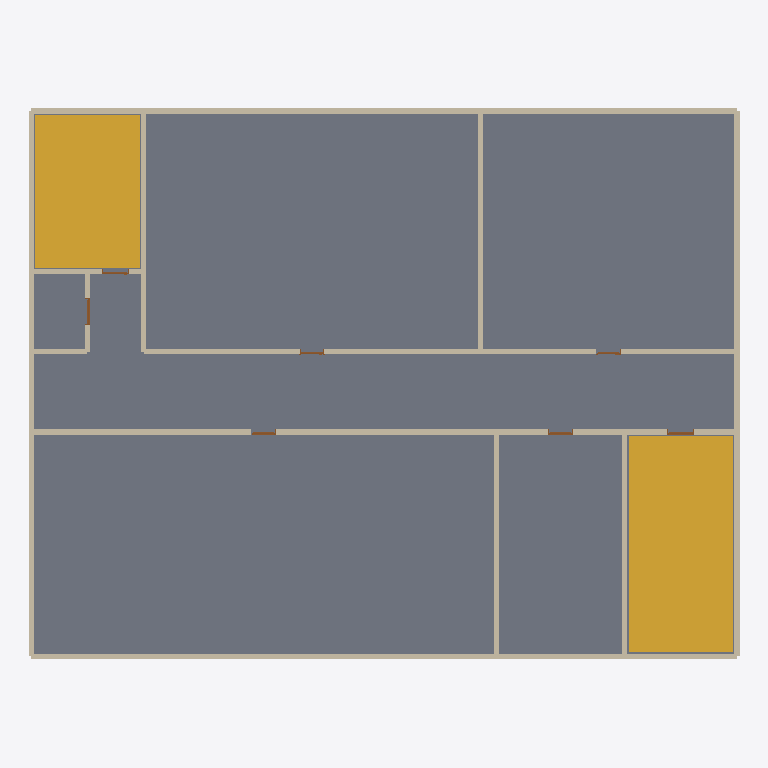
Plan cut of the same IFC building model at storey 'R+3' (level 9.00 m, cut at 10.40 m), seen from above with north up, elements coloured by IFC class: 27 walls (beige), 7 doors (brown), 2 stairs (yellow), 1 slab (grey). Cut surfaces are drawn darker.
Extent 26.6 m × 20.6 m × 18.2 m (x, y, z). Storeys (6): RDC at 0.00 m; R+1 at 3.00 m; R+2 at 6.00 m; R+3 at 9.00 m; R+4 at 12.00 m; R+5 at 15.00 m. Elements (192): 138 IfcWall, 36 IfcDoor, 12 IfcStair, 6 IfcSlab.

HEADER;
FILE_DESCRIPTION(('ViewDefinition[DesignTransferView]'),'2;1');
FILE_NAME('/dev/null','2026-11-08T05:02:10+01:00',(''),(''),'IfcOpenShell 0.9.0.post1','IfcOpenShell 0.9.0.post1','Nobody');
FILE_SCHEMA(('IFC4'));
ENDSEC;
DATA;
#1=IFCPROJECT('2_EXJCY49AhPilZIa547$W',$,'Bâtiment d''exercice',$,$,$,$,(#10),#5);
#12=IFCSITE('3V9PdSch5D39w7AUQ_xYbI',$,'Site',$,$,$,$,$,$,$,$,$,$,$);
#13=IFCBUILDING('2id8cVdaD51hWgW3fljm7X',$,'Bâtiment d''exercice',$,$,$,$,$,$,$,$,$);
#24=IFCBUILDINGSTOREY('24ubnLXOz16BEg9q72ggEw',$,'RDC',$,$,#30,$,$,$,0.0);
#31=IFCBUILDINGSTOREY('0MzvAb_ojDsA3DX5_yLhtp',$,'R+1',$,$,#36,$,$,$,3.0);
#37=IFCBUILDINGSTOREY('0vJ0VtGMv4d9na5A7kzU1A',$,'R+2',$,$,#42,$,$,$,6.0);
#43=IFCBUILDINGSTOREY('0C1_TeVnr2I9CT$Z$mBaWB',$,'R+3',$,$,#48,$,$,$,9.0);
#49=IFCBUILDINGSTOREY('37qu_YsAjAS9pdjDrRhFNx',$,'R+4',$,$,#54,$,$,$,12.0);
#55=IFCBUILDINGSTOREY('3d16m6NfT14O4z1pNBC$b2',$,'R+5',$,$,#60,$,$,$,15.0);
#4256=IFCSLAB('2Ox09hk6T0DR2RtVJIRYI_',$,'Dalle R+3',$,$,#4278,#4272,$,.FLOOR.);
#4441=IFCSTAIR('00H3$1o75DEOiWk4lhzTfU',$,'Escalier B',$,$,#4462,#4457,$,.NOTDEFINED.);
#4419=IFCSTAIR('1cKOxcnn51bxNlzehedQ_P',$,'Escalier A',$,$,#4440,#4435,$,.NOTDEFINED.);
#4666=IFCWALL('3hqaYrEfj8jv3T6BDCR9Wf',$,'Mur partition',$,$,#4687,#4682,$,$);
#5046=IFCWALL('3CYzpUxbn5AwOTal9gfLSU',$,'Mur facade',$,$,#5067,#5062,$,$);
#4971=IFCWALL('33wANoExfFmBQePyqsexTV',$,'Mur facade',$,$,#4992,#4987,$,$);
#4795=IFCWALL('069Qp8LyLFZ8qpzVGp5L03',$,'Mur partition',$,$,#4816,#4811,$,$);
#5021=IFCWALL('3vyS8frFb7TPsP1E3i05A0',$,'Mur facade',$,$,#5042,#5037,$,$);
#4996=IFCWALL('03enmiweL5mh_LwMYIZgso',$,'Mur facade',$,$,#5017,#5012,$,$);
#4895=IFCWALL('3nJoOMKqHA2xTAUNinINXj',$,'Mur facade',$,$,#4916,#4911,$,$);
#4946=IFCWALL('3o1j$FmD9D6RT6OYyEWZm9',$,'Mur partition',$,$,#4967,#4962,$,$);
#4770=IFCWALL('0Xj4f9caPCXRyKo85eMyv_',$,'Mur partition',$,$,#4791,#4786,$,$);
#5097=IFCWALL('0KUHlj3bb4DfYPYaZDrdvZ',$,'Mur facade',$,$,#5118,#5113,$,$);
#4920=IFCWALL('3uKZdvd$19NB687HZ8_OOI',$,'Mur stair',$,$,#4941,#4936,$,$);
#5071=IFCWALL('09zPHrbRrDoPslY_bRIU6W',$,'Mur technical',$,$,#5092,#5087,$,$);
#4515=IFCWALL('20OVAn2LT4ru8ZAo1aySu7',$,'Mur stair',$,$,#4536,#4531,$,$);
#4566=IFCWALL('0yc3UahZ9EqAHwSMpmgjNT',$,'Mur facade',$,$,#4587,#4582,$,$);
#4541=IFCWALL('0uiM6YHTH2QAWHCInX5kwO',$,'Mur facade',$,$,#4562,#4557,$,$);
#5122=IFCWALL('2NJDm7g1H6fgpdYwhI7jXD',$,'Mur facade',$,$,#5143,#5138,$,$);
#4691=IFCWALL('0WA0WY1lzAVe8_oDWdopIS',$,'Mur technical',$,$,#4712,#4707,$,$);
#4870=IFCWALL('2wu$pZJGP3FPnQaClefkwv',$,'Mur facade',$,$,#4891,#4886,$,$);
#4719=IFCWALL('0hPt1vWATEChWGcD8wQVVK',$,'Mur stair',$,$,#4740,#4735,$,$);
#4745=IFCWALL('38XSvg3mjBWw7ldieDbzmJ',$,'Mur facade',$,$,#4766,#4761,$,$);
#4820=IFCWALL('3dje99QfLBzevPW6dfhArO',$,'Mur partition',$,$,#4841,#4836,$,$);
#4641=IFCWALL('13owLMj7j1i90ZYzhXqNhL',$,'Mur facade',$,$,#4662,#4657,$,$);
#4845=IFCWALL('1eCExiZRvDePkmUEpwhzN8',$,'Mur facade',$,$,#4866,#4861,$,$);
#4463=IFCWALL('0u$Ytbl917zRGAd_9bJM1Y',$,'Mur stair',$,$,#4484,#4479,$,$);
#4591=IFCWALL('0hxSK9sKL39O79lfoLxJ_k',$,'Mur partition',$,$,#4612,#4607,$,$);
#4616=IFCWALL('2aFiA4NRf5FwTNd__jugWH',$,'Mur partition',$,$,#4637,#4632,$,$);
#4489=IFCWALL('31UzpeyGbE$eSZPS_Pm6MH',$,'Mur stair',$,$,#4510,#4505,$,$);
#5368=IFCDOOR('33waamXNX5WBO4ELJ3CzuN',$,'P-B-3',$,$,#5476,#5471,$,2.1,1.0,$,.SINGLE_SWING_LEFT.,$);
#5259=IFCDOOR('2yqcg0Ofr01RBYVwWJVMFh',$,'P-ASC-3',$,$,#5367,#5362,$,2.1,1.0,$,.SINGLE_SWING_LEFT.,$);
#5807=IFCDOOR('0ZNel2qXz2cBMeLEp30mgT',$,'P-3.T',$,$,#5915,#5910,$,2.1,0.9,$,.SINGLE_SWING_LEFT.,$);
#5698=IFCDOOR('3g84UKS2f6iv11lmqLkaKi',$,'P-3.14',$,$,#5806,#5801,$,2.1,0.9,$,.SINGLE_SWING_LEFT.,$);
#5147=IFCDOOR('1VzMEIIzX5tQ1HIdTTGPHH',$,'P-A-3',$,$,#5255,#5250,$,2.1,1.0,$,.SINGLE_SWING_LEFT.,$);
#5480=IFCDOOR('0tyJyuoWP2pxHkRfbbEHqH',$,'P-3.10',$,$,#5588,#5583,$,2.1,0.9,$,.SINGLE_SWING_LEFT.,$);
#5589=IFCDOOR('1v$xprUBv3telFJRSUIiMN',$,'P-3.12',$,$,#5697,#5692,$,2.1,0.9,$,.SINGLE_SWING_LEFT.,$);
ENDSEC;
